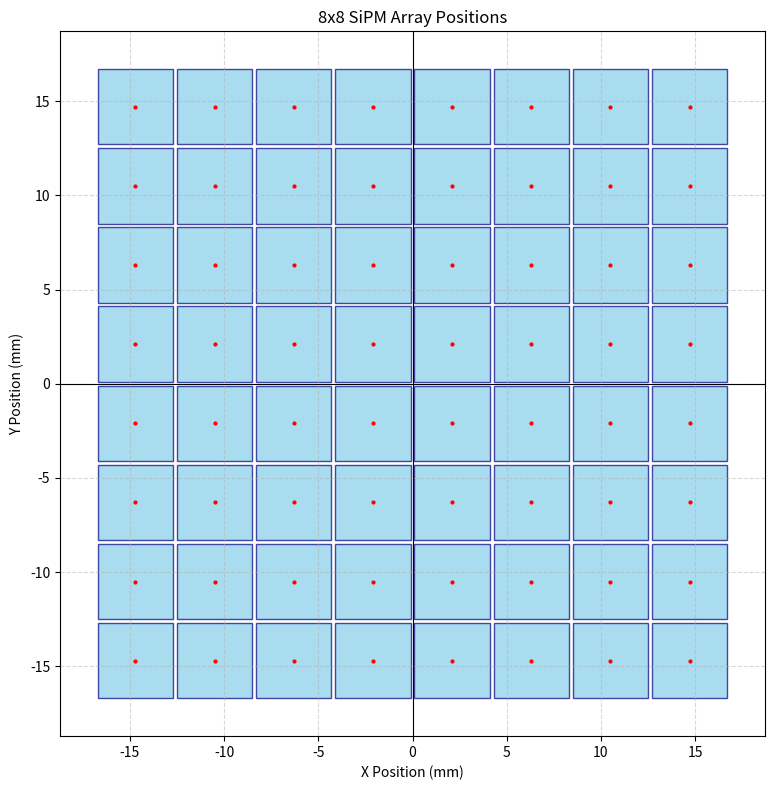

Reproduce this figure in Python.
import matplotlib.pyplot as plt
import matplotlib.patches as patches

def plot_sipms():
    fig, ax = plt.subplots(figsize=(8, 8))
    
    sipm_size = 4.0   # mm
    gap = 0.2         # mm (assuming 'pitch' in the prompt refers to the gap between SiPMs)
    pitch = sipm_size + gap # 4.2 mm
    grid_size = 8
    
    # Calculate the total size of the grid to center it around (0, 0)
    # The grid spans 8 SiPMs and 7 gaps between them
    total_size = grid_size * sipm_size + (grid_size - 1) * gap
    
    # Start position of the bottom-left corner of the bottom-left SiPM 
    # to center the array perfectly. This ensures lower-left is -x, -y 
    # and upper-right is +x, +y
    start_pos = -total_size / 2.0
    
    for i in range(grid_size):
        for j in range(grid_size):
            # Coordinates for the bottom-left corner of each SiPM
            x = start_pos + i * pitch
            y = start_pos + j * pitch
            
            # Create a Rectangle patch for SiPM
            rect = patches.Rectangle(
                (x, y), sipm_size, sipm_size, 
                linewidth=1, edgecolor='navy', facecolor='skyblue', alpha=0.7
            )
            ax.add_patch(rect)
            
            # Add center dot
            center_x = x + sipm_size / 2.0
            center_y = y + sipm_size / 2.0
            ax.plot(center_x, center_y, 'r.', markersize=4)

    # Set axes limits with some margin
    margin = 2.0
    ax.set_xlim(-total_size/2 - margin, total_size/2 + margin)
    ax.set_ylim(-total_size/2 - margin, total_size/2 + margin)
    
    ax.set_aspect('equal')
    ax.set_xlabel('X Position (mm)')
    ax.set_ylabel('Y Position (mm)')
    ax.set_title(f'{grid_size}x{grid_size} SiPM Array Positions')
    
    # Display a background grid
    ax.grid(True, linestyle='--', alpha=0.5)
    
    # Emphasize the (0,0) center axes
    ax.axhline(0, color='black', linewidth=0.8)
    ax.axvline(0, color='black', linewidth=0.8)
    
    plt.tight_layout()
    plt.savefig('sipm_positions.png', dpi=300)
    print("Plot saved as 'sipm_positions.png'")
    plt.show()

if __name__ == "__main__":
    plot_sipms()
